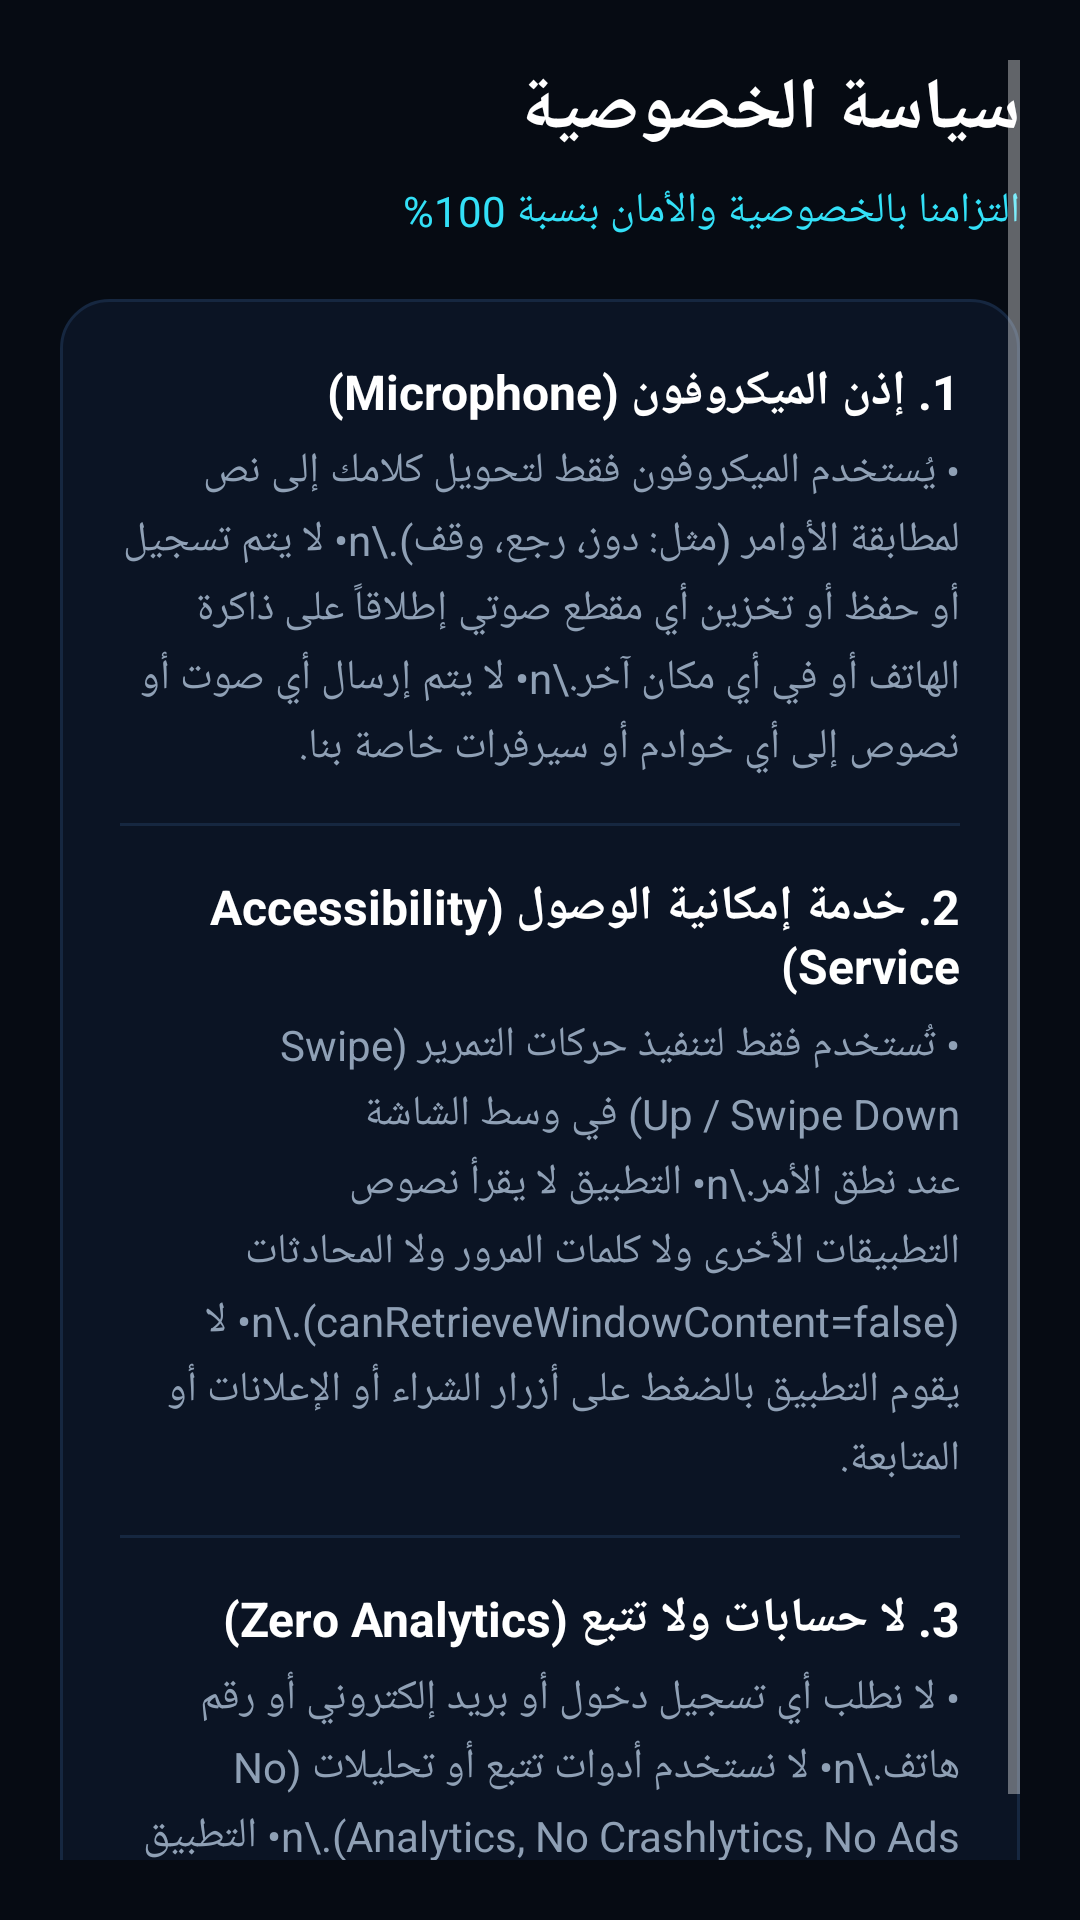

The Android layout XML behind this screen, and the referenced resources:
<!-- AndroidManifest.xml: application theme Theme.VoiceScroll -->
<!-- res/layout/activity_privacy.xml -->
<?xml version="1.0" encoding="utf-8"?>
<ScrollView xmlns:android="http://schemas.android.com/apk/res/android"
    android:layout_width="match_parent"
    android:layout_height="match_parent"
    android:background="@color/bg_dark"
    android:fillViewport="true"
    android:padding="20dp">

    <LinearLayout
        android:layout_width="match_parent"
        android:layout_height="wrap_content"
        android:orientation="vertical">

        <TextView
            android:layout_width="match_parent"
            android:layout_height="wrap_content"
            android:text="@string/title_privacy"
            android:textColor="@color/text_white"
            android:textSize="24sp"
            android:textStyle="bold" />

        <TextView
            android:layout_width="match_parent"
            android:layout_height="wrap_content"
            android:layout_marginTop="8dp"
            android:text="التزامنا بالخصوصية والأمان بنسبة 100%"
            android:textColor="@color/primary_light"
            android:textSize="14sp" />

        <LinearLayout
            android:layout_width="match_parent"
            android:layout_height="wrap_content"
            android:layout_marginTop="20dp"
            android:background="@drawable/bg_card"
            android:orientation="vertical"
            android:padding="20dp">

            <TextView
                android:layout_width="match_parent"
                android:layout_height="wrap_content"
                android:text="1. إذن الميكروفون (Microphone)"
                android:textColor="@color/text_white"
                android:textSize="16sp"
                android:textStyle="bold" />

            <TextView
                android:layout_width="match_parent"
                android:layout_height="wrap_content"
                android:layout_marginTop="6dp"
                android:lineSpacingExtra="4dp"
                android:text="• يُستخدم الميكروفون فقط لتحويل كلامك إلى نص لمطابقة الأوامر (مثل: دوز، رجع، وقف).\n• لا يتم تسجيل أو حفظ أو تخزين أي مقطع صوتي إطلاقاً على ذاكرة الهاتف أو في أي مكان آخر.\n• لا يتم إرسال أي صوت أو نصوص إلى أي خوادم أو سيرفرات خاصة بنا."
                android:textColor="@color/text_muted"
                android:textSize="14sp" />

            <View
                android:layout_width="match_parent"
                android:layout_height="1dp"
                android:layout_marginTop="16dp"
                android:layout_marginBottom="16dp"
                android:background="@color/divider" />

            <TextView
                android:layout_width="match_parent"
                android:layout_height="wrap_content"
                android:text="2. خدمة إمكانية الوصول (Accessibility Service)"
                android:textColor="@color/text_white"
                android:textSize="16sp"
                android:textStyle="bold" />

            <TextView
                android:layout_width="match_parent"
                android:layout_height="wrap_content"
                android:layout_marginTop="6dp"
                android:lineSpacingExtra="4dp"
                android:text="• تُستخدم فقط لتنفيذ حركات التمرير (Swipe Up / Swipe Down) في وسط الشاشة عند نطق الأمر.\n• التطبيق لا يقرأ نصوص التطبيقات الأخرى ولا كلمات المرور ولا المحادثات (canRetrieveWindowContent=false).\n• لا يقوم التطبيق بالضغط على أزرار الشراء أو الإعلانات أو المتابعة."
                android:textColor="@color/text_muted"
                android:textSize="14sp" />

            <View
                android:layout_width="match_parent"
                android:layout_height="1dp"
                android:layout_marginTop="16dp"
                android:layout_marginBottom="16dp"
                android:background="@color/divider" />

            <TextView
                android:layout_width="match_parent"
                android:layout_height="wrap_content"
                android:text="3. لا حسابات ولا تتبع (Zero Analytics)"
                android:textColor="@color/text_white"
                android:textSize="16sp"
                android:textStyle="bold" />

            <TextView
                android:layout_width="match_parent"
                android:layout_height="wrap_content"
                android:layout_marginTop="6dp"
                android:lineSpacingExtra="4dp"
                android:text="• لا نطلب أي تسجيل دخول أو بريد إلكتروني أو رقم هاتف.\n• لا نستخدم أدوات تتبع أو تحليلات (No Analytics, No Crashlytics, No Ads).\n• التطبيق يعمل بشكل مستقل تماماً ومحلياً على هاتفك."
                android:textColor="@color/text_muted"
                android:textSize="14sp" />
        </LinearLayout>

    </LinearLayout>
</ScrollView>
<!-- resources referenced by this layout -->
<resources>
  <color name="bg_dark">#060B13</color>
  <color name="divider">#162740</color>
  <color name="primary_light">#33E0F7</color>
  <color name="text_muted">#8FA0B5</color>
  <color name="text_white">#FFFFFF</color>
  <!-- drawable bg_card (drawable) -->
  <?xml version="1.0" encoding="utf-8"?>
  <shape xmlns:android="http://schemas.android.com/apk/res/android"
      android:shape="rectangle">
      <solid android:color="@color/bg_dark_card" />
      <corners android:radius="16dp" />
      <stroke android:width="1dp" android:color="@color/card_border" />
  </shape>
  <string name="title_privacy">سياسة الخصوصية</string>
  <style name="Theme.VoiceScroll" parent="@android:style/Theme.Material.NoActionBar">
          <item name="android:colorPrimary">@color/primary</item>
          <item name="android:colorPrimaryDark">@color/primary_dark</item>
          <item name="android:colorAccent">@color/accent</item>
          <item name="android:statusBarColor">@color/bg_dark</item>
          <item name="android:navigationBarColor">@color/bg_dark</item>
          <item name="android:windowBackground">@color/bg_dark</item>
      </style>
  <color name="bg_dark_card">#0B1424</color>
  <color name="card_border">#162740</color>
  <color name="primary">#00D7F4</color>
  <color name="primary_dark">#00B4CC</color>
  <color name="accent">#00D7F4</color>
</resources>
